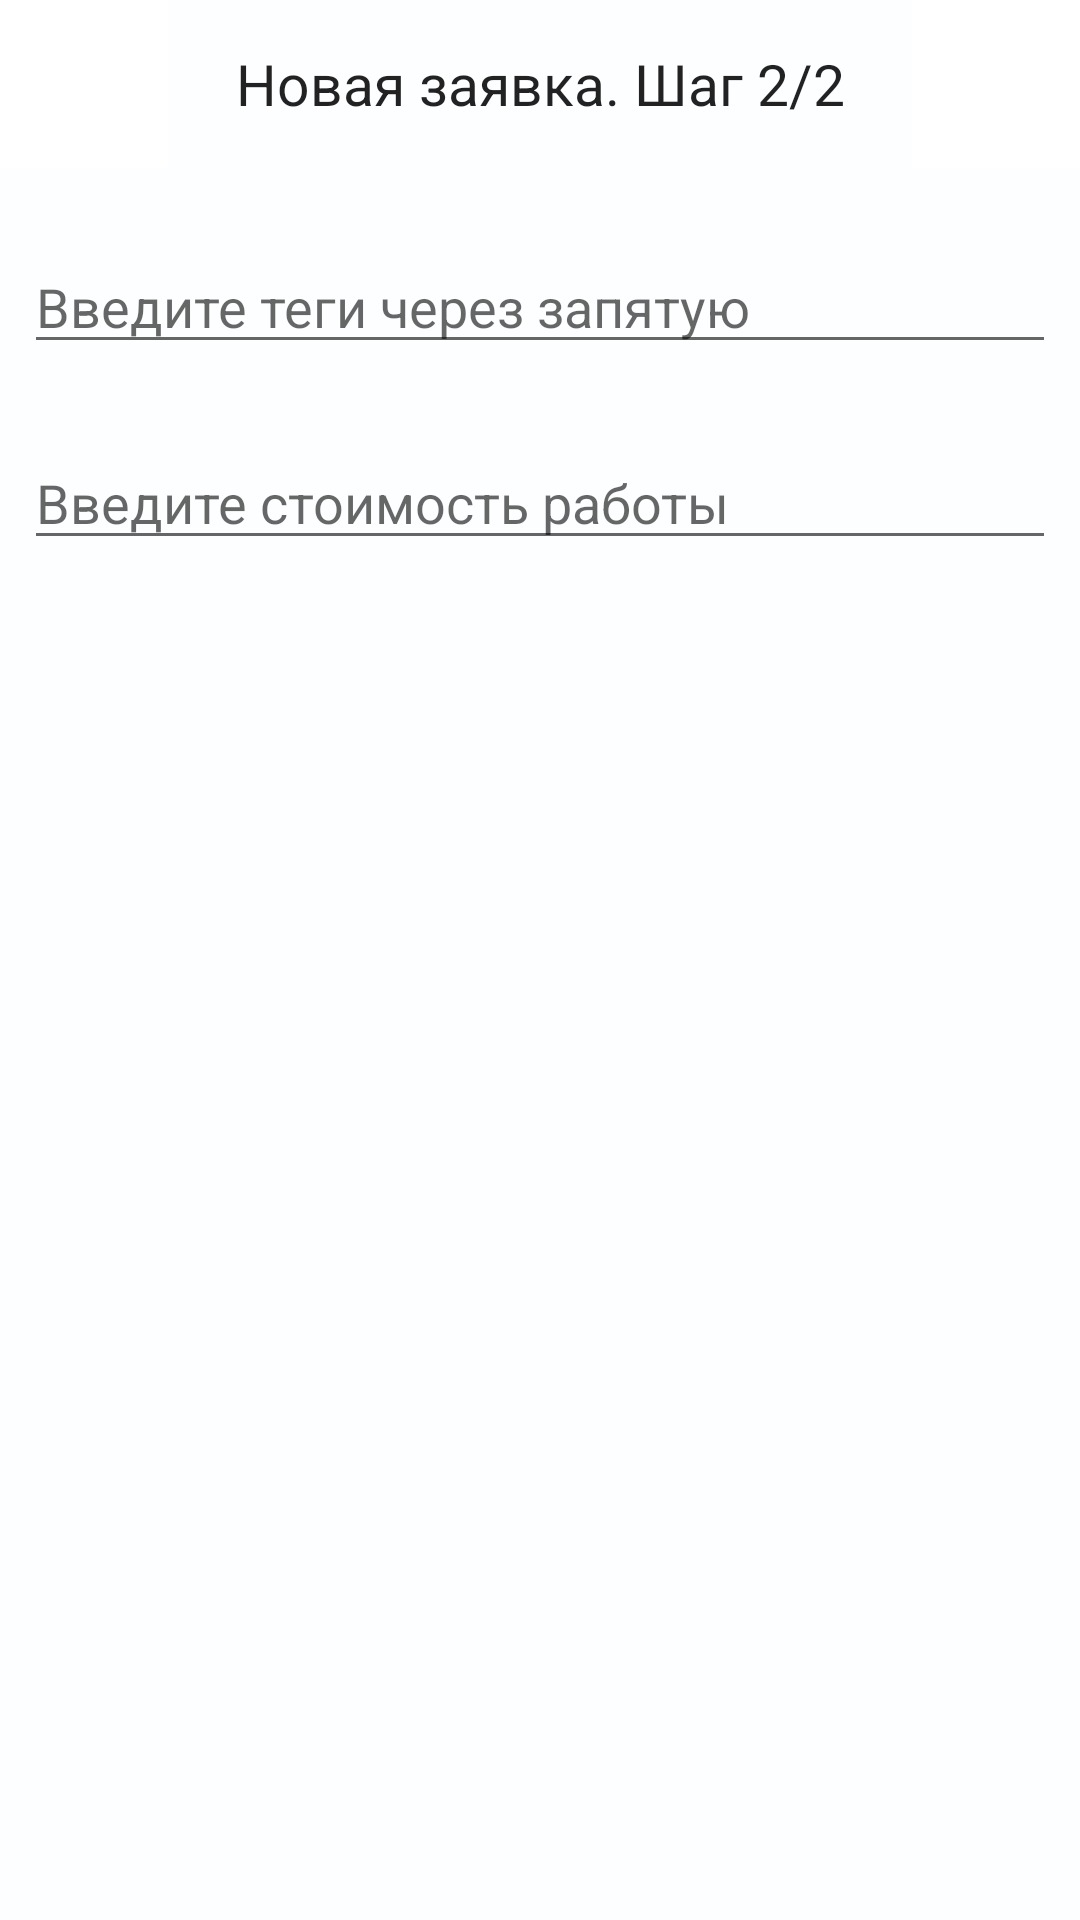

Layout XML and referenced resources for this Android screen:
<!-- AndroidManifest.xml: application theme AppTheme -->
<!-- res/layout/activity_get_request_step_two.xml -->
<?xml version="1.0" encoding="utf-8"?>
<android.support.constraint.ConstraintLayout
    xmlns:android="http://schemas.android.com/apk/res/android"
    xmlns:app="http://schemas.android.com/apk/res-auto"
    xmlns:tools="http://schemas.android.com/tools"
    android:layout_height="match_parent"
    android:layout_width="match_parent"
    android:background="#fcfeff">

    <ImageButton
        android:id="@+id/goToStepOne"
        android:layout_width="56dp"
        android:layout_height="?attr/actionBarSize"
        android:background="@color/colorAccent"
        app:layout_constraintStart_toStartOf="parent"
        app:layout_constraintTop_toTopOf="parent"
        app:srcCompat="@drawable/ic_arrow_back_black_24dp" />

    <TextView
        android:id="@+id/textView3"
        android:layout_width="0dp"
        android:layout_height="?attr/actionBarSize"
        android:background="#fcfeff"
        android:gravity="center"
        android:text="@string/request_step_2"
        android:textColor="@color/text_color_primary"
        android:textSize="19sp"
        app:layout_constraintEnd_toStartOf="@+id/goToMainActivity"
        app:layout_constraintStart_toEndOf="@+id/goToStepOne"
        app:layout_constraintTop_toTopOf="parent" />

    <ImageButton
        android:id="@+id/goToMainActivity"
        android:layout_width="56dp"
        android:layout_height="?attr/actionBarSize"
        android:background="@color/colorAccent"
        app:layout_constraintEnd_toEndOf="parent"
        app:layout_constraintTop_toTopOf="parent"
        app:srcCompat="@drawable/ic_check_black_24dp" />

    <EditText
        android:id="@+id/editText"
        android:layout_width="0dp"
        android:layout_height="wrap_content"
        android:layout_marginStart="8dp"
        android:layout_marginTop="24dp"
        android:layout_marginEnd="8dp"
        android:ems="10"
        android:hint="@string/input_tags_application"
        android:inputType="textPersonName"
        app:layout_constraintEnd_toEndOf="parent"
        app:layout_constraintStart_toStartOf="parent"
        app:layout_constraintTop_toBottomOf="@+id/textView3" />

    <EditText
        android:id="@+id/editText2"
        android:layout_width="0dp"
        android:layout_height="wrap_content"
        android:layout_marginStart="8dp"
        android:layout_marginTop="24dp"
        android:layout_marginEnd="8dp"
        android:ems="10"
        android:hint="@string/input_price_application"
        android:inputType="textPersonName"
        app:layout_constraintEnd_toEndOf="parent"
        app:layout_constraintStart_toStartOf="parent"
        app:layout_constraintTop_toBottomOf="@+id/editText" />

</android.support.constraint.ConstraintLayout>
<!-- resources referenced by this layout -->
<resources>
  <color name="colorAccent">#ffffff</color>
  <color name="text_color_primary">#dd000000</color>
  <string name="input_price_application">Введите стоимость работы</string>
  <string name="input_tags_application">Введите теги через запятую</string>
  <string name="request_step_2">Новая заявка. Шаг 2/2</string>
  <style name="AppTheme" parent="Theme.AppCompat.Light.NoActionBar">
          
          <item name="colorPrimary">@color/colorPrimary</item>
          <item name="colorPrimaryDark">@color/colorPrimaryDark</item>
          <item name="colorAccent">@android:color/background_light</item>
      </style>
  <color name="colorPrimary">#2e3ff5</color>
  <color name="colorPrimaryDark">#ffffff</color>
</resources>
